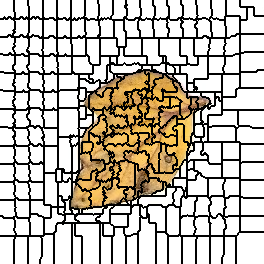

The file beside this chart, header and first rows:
0, 0, 0, 0, 0, 0, 0, 0, 0, 0, 0, 0, 0, 0, 1, 1, 1, 1, 1, 1, 1, 1, 1, 1
0, 0, 0, 0, 0, 0, 0, 0, 0, 0, 0, 0, 0, 0, 1, 1, 1, 1, 1, 1, 1, 1, 1, 1
0, 0, 0, 0, 0, 0, 0, 0, 0, 0, 0, 0, 0, 0, 1, 1, 1, 1, 1, 1, 1, 1, 1, 1
0, 0, 0, 0, 0, 0, 0, 0, 0, 0, 0, 0, 0, 0, 1, 1, 1, 1, 1, 1, 1, 1, 1, 1
0, 0, 0, 0, 0, 0, 0, 0, 0, 0, 0, 0, 0, 0, 1, 1, 1, 1, 1, 1, 1, 1, 1, 1
0, 0, 0, 0, 0, 0, 0, 0, 0, 0, 0, 0, 0, 0, 1, 1, 1, 1, 1, 1, 1, 1, 1, 1
0, 0, 0, 0, 0, 0, 0, 0, 0, 0, 0, 0, 0, 0, 1, 1, 1, 1, 1, 1, 1, 1, 1, 1
0, 0, 0, 0, 0, 0, 0, 0, 0, 0, 0, 0, 0, 0, 1, 1, 1, 1, 1, 1, 1, 1, 1, 1
0, 0, 0, 0, 0, 0, 0, 0, 0, 0, 0, 0, 0, 0, 1, 1, 1, 1, 1, 1, 1, 1, 1, 1
0, 0, 0, 0, 0, 0, 0, 0, 0, 0, 0, 0, 0, 0, 1, 1, 1, 1, 1, 1, 1, 1, 1, 1
0, 0, 0, 0, 0, 0, 0, 0, 0, 0, 0, 0, 0, 0, 1, 1, 1, 1, 1, 1, 1, 1, 1, 1
0, 0, 0, 0, 0, 0, 0, 0, 0, 0, 0, 0, 0, 0, 1, 1, 1, 1, 1, 1, 1, 1, 1, 1
0, 0, 0, 0, 0, 0, 0, 0, 0, 0, 0, 0, 0, 0, 0, 1, 1, 1, 1, 1, 1, 1, 1, 1
0, 0, 0, 0, 0, 0, 0, 0, 0, 0, 0, 0, 0, 0, 0, 1, 1, 1, 1, 1, 1, 1, 1, 1
0, 0, 0, 0, 0, 0, 0, 0, 0, 0, 0, 0, 0, 0, 0, 1, 1, 1, 1, 1, 1, 1, 1, 1
0, 0, 0, 0, 0, 0, 0, 0, 0, 0, 0, 0, 0, 0, 0, 1, 1, 1, 1, 1, 1, 1, 1, 1
0, 0, 0, 0, 0, 0, 0, 0, 0, 0, 0, 0, 0, 0, 0, 1, 1, 1, 1, 1, 1, 1, 1, 1
0, 0, 0, 0, 20, 0, 0, 0, 20, 20, 20, 0, 0, 0, 21, 1, 1, 1, 1, 1, 21, 21, 21, 1
0, 0, 0, 0, 20, 0, 0, 0, 20, 20, 20, 0, 0, 0, 21, 1, 1, 1, 1, 1, 21, 21, 21, 1
20, 20, 20, 20, 20, 20, 20, 20, 20, 20, 20, 20, 20, 20, 21, 21, 21, 21, 21, 21, 21, 21, 21, 21
20, 20, 20, 20, 20, 20, 20, 20, 20, 20, 20, 20, 20, 20, 21, 21, 21, 21, 21, 21, 21, 21, 21, 21
20, 20, 20, 20, 20, 20, 20, 20, 20, 20, 20, 20, 20, 20, 20, 21, 21, 21, 21, 21, 21, 21, 21, 21
20, 20, 20, 20, 20, 20, 20, 20, 20, 20, 20, 20, 20, 20, 20, 21, 21, 21, 21, 21, 21, 21, 21, 21
20, 20, 20, 20, 20, 20, 20, 20, 20, 20, 20, 20, 20, 20, 20, 21, 21, 21, 21, 21, 21, 21, 21, 21
20, 20, 20, 20, 20, 20, 20, 20, 20, 20, 20, 20, 20, 20, 20, 21, 21, 21, 21, 21, 21, 21, 21, 21
20, 20, 20, 20, 20, 20, 20, 20, 20, 20, 20, 20, 20, 20, 20, 21, 21, 21, 21, 21, 21, 21, 21, 21
20, 20, 20, 20, 20, 20, 20, 20, 20, 20, 20, 20, 20, 20, 20, 21, 21, 21, 21, 21, 21, 21, 21, 21
20, 20, 20, 20, 20, 20, 20, 20, 20, 20, 20, 20, 20, 20, 20, 21, 21, 21, 21, 21, 21, 21, 21, 21
20, 20, 20, 20, 20, 20, 20, 20, 20, 20, 20, 20, 20, 20, 20, 21, 21, 21, 21, 21, 21, 21, 21, 21
20, 20, 20, 20, 20, 20, 20, 20, 20, 20, 20, 20, 20, 20, 20, 21, 21, 21, 21, 21, 21, 21, 21, 21
20, 20, 20, 20, 20, 20, 20, 20, 20, 20, 20, 20, 20, 21, 21, 21, 21, 21, 21, 21, 21, 21, 21, 21
20, 20, 20, 20, 20, 20, 20, 20, 20, 20, 20, 20, 20, 20, 20, 21, 21, 21, 21, 21, 21, 21, 21, 21
20, 20, 20, 20, 20, 20, 20, 20, 20, 20, 20, 20, 20, 20, 20, 21, 21, 21, 21, 21, 21, 21, 21, 21
20, 20, 20, 20, 20, 20, 20, 20, 20, 20, 20, 20, 20, 21, 21, 21, 21, 21, 21, 21, 21, 21, 21, 21
20, 20, 20, 20, 20, 20, 20, 20, 20, 20, 20, 20, 20, 21, 21, 21, 21, 21, 21, 21, 21, 21, 21, 21
20, 20, 20, 20, 20, 20, 20, 20, 38, 38, 38, 20, 20, 21, 21, 21, 21, 21, 21, 21, 52, 52, 52, 21
20, 20, 20, 20, 20, 20, 20, 20, 38, 38, 38, 20, 20, 21, 21, 21, 21, 21, 21, 21, 52, 52, 52, 21
38, 38, 38, 38, 38, 38, 38, 38, 38, 38, 38, 38, 38, 38, 38, 52, 52, 52, 52, 52, 52, 52, 52, 52
38, 38, 38, 38, 38, 38, 38, 38, 38, 38, 38, 38, 38, 38, 38, 52, 52, 52, 52, 52, 52, 52, 52, 52
38, 38, 38, 38, 38, 38, 38, 38, 38, 38, 38, 38, 38, 38, 38, 52, 52, 52, 52, 52, 52, 52, 52, 52
38, 38, 38, 38, 38, 38, 38, 38, 38, 38, 38, 38, 38, 38, 38, 52, 52, 52, 52, 52, 52, 52, 52, 52
38, 38, 38, 38, 38, 38, 38, 38, 38, 38, 38, 38, 38, 38, 38, 52, 52, 52, 52, 52, 52, 52, 52, 52
38, 38, 38, 38, 38, 38, 38, 38, 38, 38, 38, 38, 38, 38, 38, 52, 52, 52, 52, 52, 52, 52, 52, 52
38, 38, 38, 38, 38, 38, 38, 38, 38, 38, 38, 38, 38, 38, 52, 52, 52, 52, 52, 52, 52, 52, 52, 52
38, 38, 38, 38, 38, 38, 38, 38, 38, 38, 38, 38, 38, 38, 52, 52, 52, 52, 52, 52, 52, 52, 52, 52
38, 38, 38, 38, 38, 38, 38, 38, 38, 38, 38, 38, 38, 38, 38, 52, 52, 52, 52, 52, 52, 52, 52, 52
38, 38, 38, 38, 38, 38, 38, 38, 38, 38, 38, 38, 38, 38, 38, 52, 52, 52, 52, 52, 52, 52, 52, 52
38, 38, 38, 38, 38, 38, 38, 38, 38, 38, 38, 38, 38, 52, 52, 52, 52, 52, 52, 52, 52, 52, 52, 52
38, 38, 38, 38, 38, 38, 38, 38, 38, 38, 38, 38, 38, 52, 52, 52, 52, 52, 52, 52, 52, 52, 52, 52
38, 38, 38, 38, 38, 38, 38, 38, 38, 38, 38, 38, 38, 52, 52, 52, 52, 52, 52, 52, 52, 52, 52, 52
38, 38, 38, 38, 38, 38, 38, 38, 38, 38, 38, 38, 38, 38, 52, 52, 52, 52, 52, 52, 52, 52, 52, 52
38, 38, 38, 38, 38, 38, 38, 38, 38, 38, 38, 38, 38, 38, 52, 52, 52, 52, 52, 52, 52, 52, 52, 52
38, 38, 38, 38, 38, 38, 38, 38, 38, 38, 38, 38, 38, 38, 38, 52, 52, 52, 52, 52, 52, 52, 52, 52
38, 38, 38, 38, 38, 38, 38, 38, 38, 54, 54, 38, 38, 38, 38, 52, 52, 52, 52, 52, 52, 52, 52, 52
54, 54, 54, 38, 38, 38, 38, 38, 38, 54, 54, 38, 38, 38, 38, 52, 52, 52, 52, 52, 52, 55, 55, 55
54, 54, 54, 54, 54, 54, 54, 54, 54, 54, 54, 54, 54, 54, 54, 55, 55, 55, 55, 55, 55, 55, 55, 55
54, 54, 54, 54, 54, 54, 54, 54, 54, 54, 54, 54, 54, 54, 54, 55, 55, 55, 55, 55, 55, 55, 55, 55
54, 54, 54, 54, 54, 54, 54, 54, 54, 54, 54, 54, 54, 54, 54, 55, 55, 55, 55, 55, 55, 55, 55, 55
54, 54, 54, 54, 54, 54, 54, 54, 54, 54, 54, 54, 54, 54, 54, 55, 55, 55, 55, 55, 55, 55, 55, 55
54, 54, 54, 54, 54, 54, 54, 54, 54, 54, 54, 54, 54, 54, 54, 55, 55, 55, 55, 55, 55, 55, 55, 55
54, 54, 54, 54, 54, 54, 54, 54, 54, 54, 54, 54, 54, 54, 54, 55, 55, 55, 55, 55, 55, 55, 55, 55
... 203 more rows
